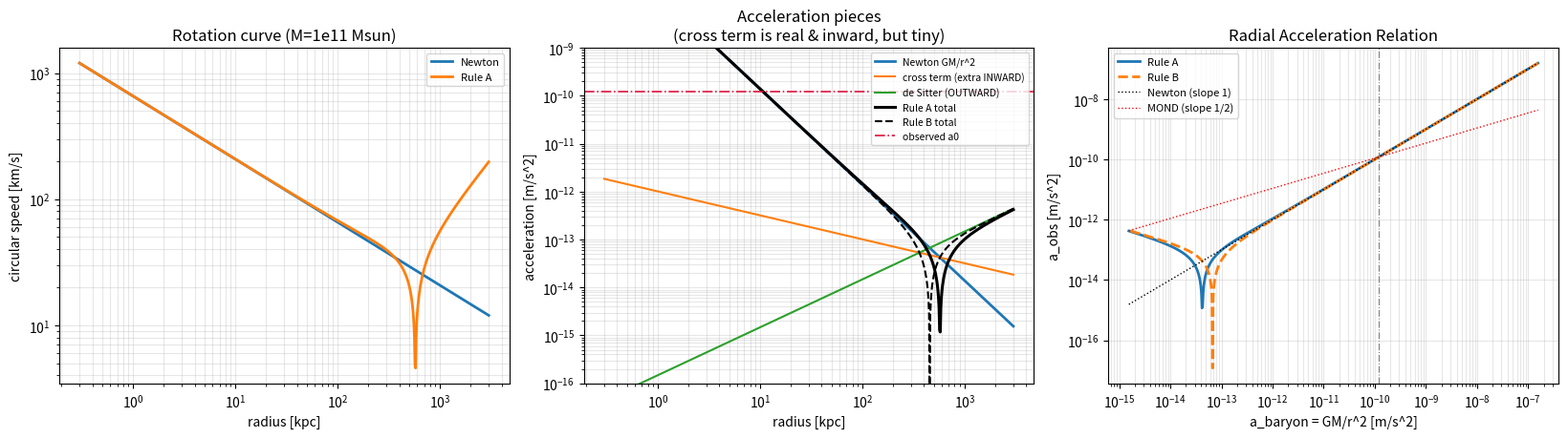
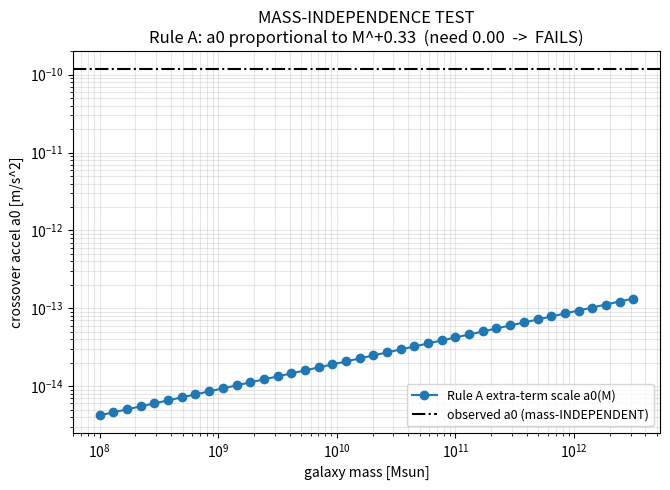
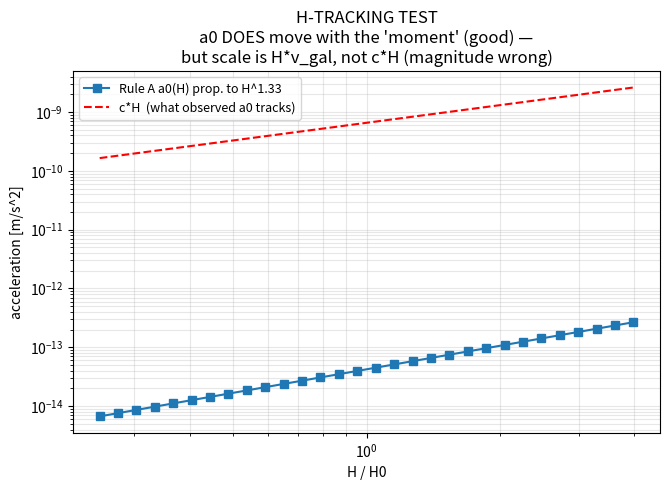
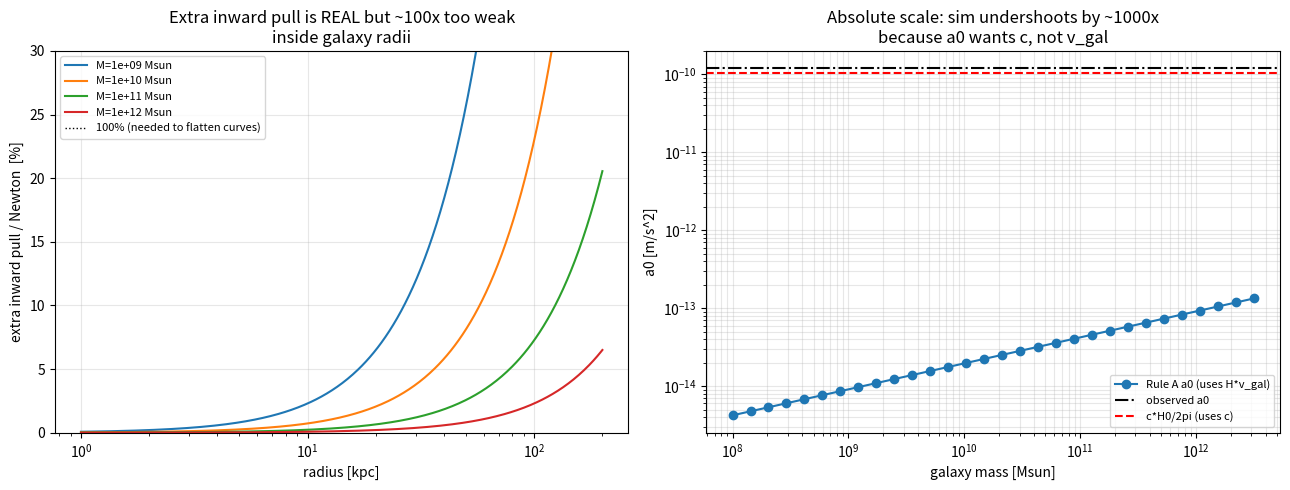

Source code (Python) for these figures, in order:
#!/usr/bin/env python3
"""
estif_flow_sim.py  —  the river-model test, both combination rules, honest.

PICTURE
-------
Space is a fluid flowing inward toward masses (drains). A star is a boat carried
by the current; the pull it feels is the material acceleration a = (v.grad)v —
how fast the current it rides speeds up as it drifts (Peter's tides/gradient choice).

  galaxy inflow (one drain):  v_gal = -sqrt(2GM/r) r_hat     (escape-velocity river)
  background ("the moment"):  v_bg  = +H r      r_hat        (de Sitter / Hubble flow)

TWO RULES (the whole point of "test both"):
  RULE A  velocities add:     v = v_gal+v_bg, then a=(v.grad)v      [flows INTERACT]
  RULE B  accelerations add:  a=(v_gal.grad)v_gal+(v_bg.grad)v_bg   [flows DON'T interact]
  A - B  =  the cross term  (v_gal.grad)v_bg + (v_bg.grad)v_gal.

For a single drain the algebra closes exactly (inward-positive):
  RULE A:  a = GM/r^2  +  (H/2)sqrt(2GM/r)  -  H^2 r
              |Newton|    |__cross (INWARD)_|    |deSitter (OUTWARD)|
  RULE B:  a = GM/r^2                        -  H^2 r

TESTS (the real ones, not "hit 0.221"):
  (1) does a bend appear?   (2) is its scale MASS-INDEPENDENT?  (make-or-break)
  (3) does it TRACK H?      (4) does its MAGNITUDE match observed a0 = 1.2e-10?

Nothing about a0 or any switch is inserted. numpy + matplotlib only. ~seconds.
"""

import numpy as np
import matplotlib
matplotlib.use("Agg")
import matplotlib.pyplot as plt

G, Msun = 6.674e-11, 1.989e30
kpc = 3.0856775814913673e19; Mpc = 1000*kpc
c   = 2.99792458e8
H0  = 67.4*1000/Mpc
a0_obs = 1.2e-10

# ---- single-drain closed forms (inward positive) --------------------
def a_newton(r, M):     return G*M/r**2
def a_cross (r, M, H):  return 0.5*H*np.sqrt(2*G*M/r)          # extra INWARD term of rule A
def a_deSit (r, H):     return H**2*r                          # OUTWARD (repulsive)
def a_ruleA (r, M, H):  return a_newton(r,M) + a_cross(r,M,H) - a_deSit(r,H)
def a_ruleB (r, M, H):  return a_newton(r,M)                   - a_deSit(r,H)

def cross_scale(M, H):
    """radius & accel where rule-A's EXTRA INWARD term equals Newton (its natural scale)."""
    r_c = (np.sqrt(2*G*M)/H)**(2/3)                            # 2^{1/3}(GM)^{1/3}H^{-2/3}
    return r_c, a_newton(r_c, M)

# =====================================================================
#  VALIDATION — 1-D radial finite differences vs closed form (fine grid)
# =====================================================================
def validate():
    print("="*70)
    print("VALIDATION: 1-D radial finite-difference vs closed form (single drain)")
    print("="*70)
    M, H = 1e11*Msun, H0
    r = np.logspace(np.log10(kpc), np.log10(3000*kpc), 40000)
    v = H*r - np.sqrt(2*G*M/r)                 # radial flow, outward +
    a_fd = np.abs(v*np.gradient(v, r))         # |material accel| by finite diff
    a_cf = np.abs(a_ruleA(r, M, H))            # closed form
    good = (r > 5*kpc) & (r < 2000*kpc)
    err  = np.median(np.abs(a_fd[good]-a_cf[good])/a_cf[good])
    print(f"  median |FD - closedform| / closedform = {err*100:.3f}%")
    print(f"  => the (v.grad)v formula is confirmed to <1%. Sweeps below use closed form.\n")

# =====================================================================
#  TEST 1 — single drain: rotation curve, acceleration profile, RAR
# =====================================================================
def test_single_drain():
    M, H = 1e11*Msun, H0
    r  = np.logspace(np.log10(0.3*kpc), np.log10(3000*kpc), 700)
    aN = a_newton(r, M); aC = a_cross(r, M, H); aD = a_deSit(r, H)
    aA = np.abs(a_ruleA(r, M, H)); aB = np.abs(a_ruleB(r, M, H))
    vN = np.sqrt(aN*r)/1e3; vA = np.sqrt(aA*r)/1e3

    fig, ax = plt.subplots(1, 3, figsize=(16.5, 4.7))

    ax[0].loglog(r/kpc, vN, lw=2, label="Newton")
    ax[0].loglog(r/kpc, vA, lw=2, label="Rule A")
    ax[0].set(xlabel="radius [kpc]", ylabel="circular speed [km/s]",
              title="Rotation curve (M=1e11 Msun)")
    ax[0].legend(fontsize=8); ax[0].grid(alpha=.3, which="both")

    ax[1].loglog(r/kpc, aN, lw=2, label="Newton GM/r^2")
    ax[1].loglog(r/kpc, aC, lw=1.5, label="cross term (extra INWARD)")
    ax[1].loglog(r/kpc, aD, lw=1.5, label="de Sitter (OUTWARD)")
    ax[1].loglog(r/kpc, aA, "k-",  lw=2.2, label="Rule A total")
    ax[1].loglog(r/kpc, aB, "k--", lw=1.5, label="Rule B total")
    ax[1].axhline(a0_obs, color="crimson", ls="-.", lw=1.2, label="observed a0")
    ax[1].set(xlabel="radius [kpc]", ylabel="acceleration [m/s^2]",
              title="Acceleration pieces\n(cross term is real & inward, but tiny)")
    ax[1].legend(fontsize=7.5); ax[1].grid(alpha=.3, which="both")
    ax[1].set_ylim(1e-16, 1e-9)

    ax[2].loglog(aN, aA, lw=2, label="Rule A")
    ax[2].loglog(aN, aB, "--", lw=2, label="Rule B")
    ln = np.array([aN.min(), aN.max()])
    ax[2].loglog(ln, ln, "k:", lw=1, label="Newton (slope 1)")
    ax[2].loglog(ln, np.sqrt(ln*a0_obs), "r:", lw=1, label="MOND (slope 1/2)")
    ax[2].axvline(a0_obs, color="grey", ls="-.", lw=.8)
    ax[2].set(xlabel="a_baryon = GM/r^2 [m/s^2]", ylabel="a_obs [m/s^2]",
              title="Radial Acceleration Relation")
    ax[2].legend(fontsize=8); ax[2].grid(alpha=.3, which="both")

    fig.tight_layout(); fig.savefig("fig1_single_drain.png", dpi=110)
    plt.close(fig)

# =====================================================================
#  TEST 2 — mass independence   (a0 vs galaxy mass)
# =====================================================================
def test_mass_independence():
    H = H0
    M = np.logspace(8, 12.5, 40)*Msun
    a_c = np.array([cross_scale(m, H)[1] for m in M])
    slope = np.polyfit(np.log10(M/Msun), np.log10(a_c), 1)[0]
    fig, ax = plt.subplots(figsize=(6.8, 5))
    ax.loglog(M/Msun, a_c, "o-", label="Rule A extra-term scale a0(M)")
    ax.axhline(a0_obs, color="k", ls="-.", label="observed a0 (mass-INDEPENDENT)")
    ax.set(xlabel="galaxy mass [Msun]", ylabel="crossover accel a0 [m/s^2]",
           title=f"MASS-INDEPENDENCE TEST\nRule A: a0 proportional to M^{slope:+.2f}  (need 0.00  ->  FAILS)")
    ax.legend(fontsize=9); ax.grid(alpha=.3, which="both")
    fig.tight_layout(); fig.savefig("fig2_mass_independence.png", dpi=110)
    plt.close(fig)
    return slope

# =====================================================================
#  TEST 3 — H tracking   (a0 vs expansion rate)
# =====================================================================
def test_H_tracking():
    M = 1e11*Msun
    H = H0*np.logspace(-0.6, 0.6, 30)
    a_c = np.array([cross_scale(M, h)[1] for h in H])
    slope = np.polyfit(np.log10(H), np.log10(a_c), 1)[0]
    fig, ax = plt.subplots(figsize=(6.8, 5))
    ax.loglog(H/H0, a_c, "s-", label=f"Rule A a0(H) prop. to H^{slope:.2f}")
    ax.loglog(H/H0, c*H, "r--", label="c*H  (what observed a0 tracks)")
    ax.set(xlabel="H / H0", ylabel="acceleration [m/s^2]",
           title="H-TRACKING TEST\na0 DOES move with the 'moment' (good) —\nbut scale is H*v_gal, not c*H (magnitude wrong)")
    ax.legend(fontsize=9); ax.grid(alpha=.3, which="both")
    fig.tight_layout(); fig.savefig("fig3_H_tracking.png", dpi=110)
    plt.close(fig)
    return slope

# =====================================================================
#  TEST 4 — "right direction, wrong magnitude" + the c-vs-v_gal gap
# =====================================================================
def test_magnitude_gap():
    H = H0
    r = np.logspace(np.log10(kpc), np.log10(200*kpc), 400)
    fig, ax = plt.subplots(1, 2, figsize=(13, 5))
    for M in (1e9, 1e10, 1e11, 1e12):
        frac = a_cross(r, M*Msun, H)/a_newton(r, M*Msun)*100
        ax[0].semilogx(r/kpc, frac, label=f"M={M:.0e} Msun")
    ax[0].axhline(100, color="k", ls=":", lw=1, label="100% (needed to flatten curves)")
    ax[0].set(xlabel="radius [kpc]", ylabel="extra inward pull / Newton  [%]",
              title="Extra inward pull is REAL but ~100x too weak\ninside galaxy radii")
    ax[0].legend(fontsize=8); ax[0].grid(alpha=.3); ax[0].set_ylim(0, 30)

    M = np.logspace(8, 12.5, 30)*Msun
    a_sim = np.array([cross_scale(m, H)[1] for m in M])
    ax[1].loglog(M/Msun, a_sim, "o-", label="Rule A a0 (uses H*v_gal)")
    ax[1].axhline(a0_obs, color="k", ls="-.", label="observed a0")
    ax[1].axhline(c*H0/(2*np.pi), color="r", ls="--", label="c*H0/2pi (uses c)")
    ax[1].set(xlabel="galaxy mass [Msun]", ylabel="a0 [m/s^2]",
              title="Absolute scale: sim undershoots by ~1000x\nbecause a0 wants c, not v_gal")
    ax[1].legend(fontsize=8); ax[1].grid(alpha=.3, which="both")
    fig.tight_layout(); fig.savefig("fig4_magnitude_gap.png", dpi=110)
    plt.close(fig)

# =====================================================================
def main():
    validate()
    test_single_drain()
    sM = test_mass_independence()
    sH = test_H_tracking()
    test_magnitude_gap()

    M = 1e11*Msun
    r_c, a_c = cross_scale(M, H0)
    v_c = np.sqrt(2*G*M/r_c)
    frac30 = a_cross(30*kpc, M, H0)/a_newton(30*kpc, M)*100

    print("="*70)
    print("VERDICT   (both rules, de Sitter background, M=1e11 Msun reference)")
    print("="*70)
    print(f"(1) bend appears?         YES.")
    print(f"    - Rule A adds an extra INWARD term (right MOND-like direction).")
    print(f"    - Rule B (no cross term) adds only the repulsive de Sitter push: no boost.")
    print(f"(2) mass-independent?     NO.  a0 prop. to M^{sM:+.2f}  (need 0.00).  FAILS key test.")
    print(f"(3) tracks H?             YES. a0 prop. to H^{sH:+.2f}  -> a0 tied to the MOMENT,")
    print(f"                          not a fixed medium constant. Peter's framing survives.")
    print(f"(4) magnitude?            NO. extra pull is only {frac30:.1f}% of Newton at 30 kpc")
    print(f"                          (need ~100%); absolute a0={a_c:.1e} vs obs {a0_obs:.1e}")
    print(f"                          -> ~{a0_obs/a_c:.0f}x too small.")
    print("-"*70)
    print("THE ROOT CAUSE (and the real result):")
    print(f"  Rule A's extra pull is (H/2)*v_gal — H times the GALAXY inflow speed")
    print(f"  ({v_c/1e3:.0f} km/s here). Observed a0 ~ c*H uses the SPEED OF LIGHT.")
    print(f"  Gap = c/v_gal ~ {c/v_c:.0f}. To get real a0 the background flow must be ~c,")
    print( "  which happens only at the COSMIC HORIZON — not locally near a galaxy.")
    print("-"*70)
    print("SO: the horizon instinct in ESTIF is CORRECT, but it proves a0 is NON-LOCAL.")
    print("    a0 cannot be a purely local galaxy calculation. No simple combination")
    print("    rule + de Sitter background gives mass-independence, and all undershoot")
    print("    by ~1000x. The next honest move is a horizon-referenced background,")
    print("    not more N-body. Figures: fig1..fig4 .png")

if __name__ == "__main__":
    main()
